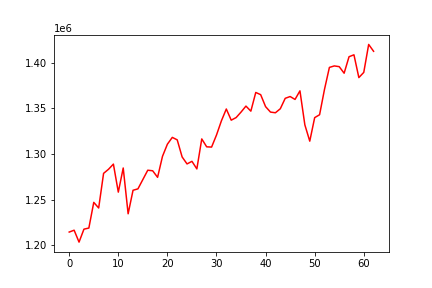

The table this chart was drawn from, first rows:
, date, assets
0, 0, 1214421
1, 20191007, 1216452
2, 20191008, 1203385
3, 20191009, 1217603
4, 20191010, 1218821
5, 20191011, 1246985
6, 20191014, 1240824
7, 20191015, 1278804
8, 20191016, 1283272
9, 20191017, 1288959
10, 20191018, 1258223
11, 20191021, 1284694
12, 20191022, 1234460
13, 20191023, 1260254
14, 20191024, 1261811
15, 20191025, 1272034
16, 20191028, 1282257
17, 20191029, 1281648
18, 20191030, 1274471
19, 20191031, 1297489
20, 20191101, 1310827
21, 20191104, 1318274
22, 20191105, 1315566
23, 20191106, 1296813
24, 20191107, 1289162
25, 20191108, 1292006
26, 20191111, 1283679
27, 20191112, 1316581
28, 20191113, 1307915
29, 20191114, 1307645
30, 20191115, 1320846
31, 20191118, 1336417
32, 20191119, 1349416
33, 20191120, 1337162
34, 20191121, 1340006
35, 20191122, 1346031
36, 20191125, 1352598
37, 20191126, 1347046
38, 20191127, 1367560
39, 20191129, 1365123
40, 20191202, 1351989
41, 20191203, 1346031
42, 20191204, 1345286
43, 20191205, 1349687
44, 20191206, 1361128
45, 20191209, 1363092
46, 20191210, 1359910
47, 20191211, 1369320
48, 20191212, 1332017
49, 20191213, 1314144
50, 20191216, 1339938
51, 20191217, 1343120
52, 20191218, 1370945
53, 20191219, 1395046
54, 20191220, 1396671
55, 20191223, 1395859
56, 20191224, 1388682
57, 20191226, 1406759
58, 20191227, 1408857
59, 20191230, 1383876
... 3 more rows
